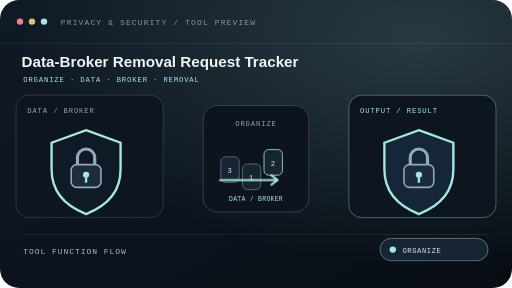
t = 0.00 s
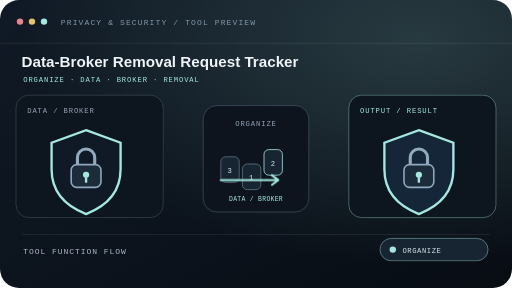
t = 0.48 s
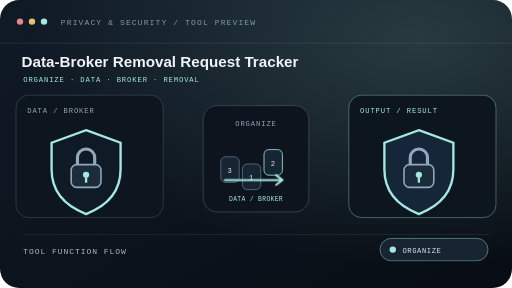
t = 1.43 s
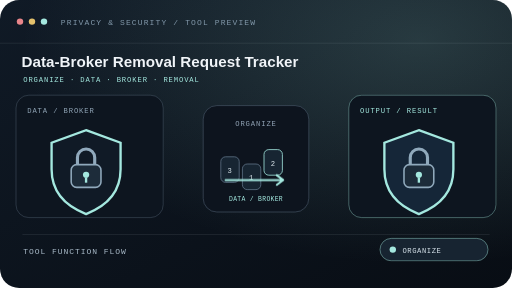
t = 1.90 s
t = 2.38 s: frame unchanged from t = 1.43 s, image omitted
t = 3.33 s: frame unchanged from t = 0.48 s, image omitted

The animated SVG that drew these frames (rendered in a browser with its animation timeline set to each time). Animation: 1 CSS @keyframes rule; one cycle of 3.80 s, repeats indefinitely.

<svg xmlns="http://www.w3.org/2000/svg" width="640" height="360" viewBox="0 0 640 360" role="img" aria-labelledby="title desc" data-tool="data-broker-removal-request-tracker" data-scene="security-organize">
<title id="title">Data-Broker Removal Request Tracker — animated tool preview</title><desc id="desc">A function-specific security scene for Data-Broker Removal Request Tracker. Organize user-entered data-broker removal requests and follow-up statuses.</desc>
<defs><linearGradient id="bg-motion-6v2cm5" x1="0" y1="0" x2="1" y2="1"><stop stop-color="#101a26"/><stop offset="1" stop-color="#080d14"/></linearGradient><radialGradient id="glow-motion-6v2cm5" cx="82%" cy="14%" r="78%"><stop stop-color="#a4e8df" stop-opacity=".18"/><stop offset="1" stop-color="#a4e8df" stop-opacity="0"/></radialGradient></defs>
<style>@keyframes motion-6v2cm5{0%,100%{transform:translateX(-3px)}50%{transform:translateX(4px)}}.motion{animation:motion-6v2cm5 3.8s ease-in-out infinite;transform-box:fill-box;transform-origin:center;will-change:transform,opacity}@media(prefers-reduced-motion:reduce){.motion{animation:none!important;will-change:auto}}</style>
<rect width="640" height="360" rx="24" fill="url(#bg-motion-6v2cm5)"/><rect width="640" height="360" rx="24" fill="url(#glow-motion-6v2cm5)"/>
<path d="M0 54h640" stroke="#e1edf3" stroke-opacity=".1"/><circle cx="25" cy="27" r="4" fill="#e8858a"/><circle cx="40" cy="27" r="4" fill="#e4c16c"/><circle cx="55" cy="27" r="4" fill="#a4e8df"/>
<text x="76" y="31" fill="#8298aa" font-size="10" font-family="monospace" letter-spacing="1.4">PRIVACY &amp; SECURITY / TOOL PREVIEW</text>
<text x="27" y="84" fill="#f0f4f8" font-size="19" font-family="Arial,sans-serif" font-weight="700">Data-Broker Removal Request Tracker</text>
<text x="29" y="103" fill="#a4e8df" font-size="9" font-family="monospace" letter-spacing="1.1">ORGANIZE · DATA · BROKER · REMOVAL</text>
<rect x="20" y="119" width="184" height="153" rx="16" fill="#0d151f" stroke="#718597" stroke-opacity=".38"/><text x="34" y="141" fill="#91a5b6" font-size="9" font-family="monospace" letter-spacing="1.1">DATA / BROKER</text>
<g transform="translate(39 148) scale(0.98)"><path d="M70 15l44 16v34c0 29-18 47-44 57C44 112 26 94 26 65V31z" fill="#101a26" stroke="#a4e8df" stroke-width="3"/><rect x="51" y="59" width="38" height="29" rx="7" fill="#1d2c3a" stroke="#90a9bc" stroke-width="2"/><path d="M59 59v-9a11 11 0 0122 0v9" fill="none" stroke="#90a9bc" stroke-width="4"/><circle cx="70" cy="72" r="4" fill="#a4e8df"/><path d="M70 76v6" stroke="#a4e8df" stroke-width="3"/></g>
<rect x="254" y="132" width="132" height="133" rx="17" fill="#0d141e" stroke="#607488" stroke-opacity=".55"/><text x="320" y="158" text-anchor="middle" fill="#91a3b5" font-size="9" font-family="monospace" letter-spacing="1.1">ORGANIZE</text><rect x="276" y="196" width="23" height="32" rx="6" fill="#172532" stroke="#607488"/><text x="287" y="216" text-anchor="middle" fill="#dce7ed" font-size="9" font-family="monospace">3</text><rect x="303" y="205" width="23" height="32" rx="6" fill="#172532" stroke="#607488"/><text x="314" y="225" text-anchor="middle" fill="#dce7ed" font-size="9" font-family="monospace">1</text><rect x="330" y="187" width="23" height="32" rx="6" fill="#172532" stroke="#a4e8df"/><text x="341" y="207" text-anchor="middle" fill="#dce7ed" font-size="9" font-family="monospace">2</text><g class="motion"><path d="M278 225h72m-8-6 8 6-8 6" fill="none" stroke="#a4e8df" stroke-width="2.5" stroke-linecap="round" stroke-linejoin="round"/></g><text x="320" y="251" text-anchor="middle" fill="#a4e8df" font-size="8" font-family="monospace" letter-spacing=".4">DATA / BROKER</text>
<rect x="436" y="119" width="184" height="153" rx="16" fill="#0d151f" stroke="#a4e8df" stroke-opacity=".46"/><text x="450" y="141" fill="#a4e8df" font-size="9" font-family="monospace" letter-spacing="1.1">OUTPUT / RESULT</text>
<g transform="translate(455 148) scale(0.98)"><path d="M70 15l44 16v34c0 29-18 47-44 57C44 112 26 94 26 65V31z" fill="#152638" stroke="#a4e8df" stroke-width="3"/><rect x="51" y="59" width="38" height="29" rx="7" fill="#1d2c3a" stroke="#90a9bc" stroke-width="2"/><path d="M59 59v-9a11 11 0 0122 0v9" fill="none" stroke="#90a9bc" stroke-width="4"/><circle cx="70" cy="72" r="4" fill="#a4e8df"/><path d="M70 76v6" stroke="#a4e8df" stroke-width="3"/></g>
<path d="M28 293h584" stroke="#dce7ed" stroke-opacity=".12"/><text x="29" y="318" fill="#a9bac8" font-size="10" font-family="monospace" letter-spacing="1.2">TOOL FUNCTION FLOW</text>
<rect x="475" y="298" width="135" height="28" rx="14" fill="#172431" stroke="#a4e8df" stroke-opacity=".55"/><circle cx="491" cy="312" r="4" fill="#a4e8df"/><text x="503" y="316" fill="#d7e3eb" font-size="9" font-family="monospace" letter-spacing=".7">ORGANIZE</text>
</svg>
